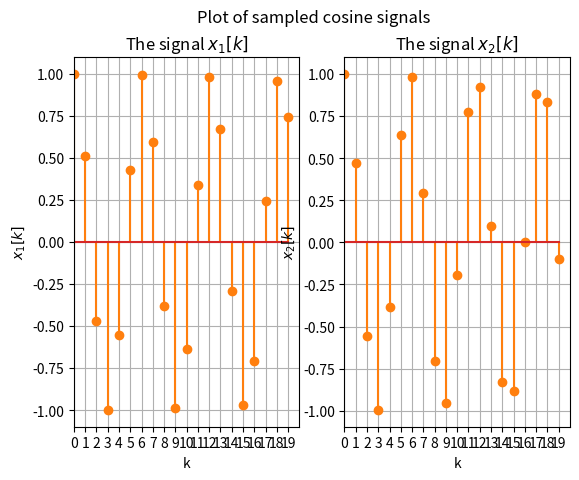

Python code for this plot:
import numpy as np
import matplotlib.pyplot as plt


f1 = 21
f2 = 22

f_s = 128  # Sampling frequency
K = 20  # Number of samples
k = np.arange(0, K)


x_1k = np.cos(2 * np.pi * f1 / f_s * k)
x_2k = np.cos(2 * np.pi * f2 / f_s * k)


fig, axs = plt.subplots(1, 2)
fig.suptitle("Plot of sampled cosine signals")

axs[0].stem(k, x_1k, "tab:orange")
axs[0].set_title(r"The signal $x_{1}[k]$")
axs[0].set(xlabel=r"k", ylabel=r"$x_{1}[k]$")
axs[0].set_xlim(0, 20)
axs[0].grid()
axs[0].set_xticks(k)

axs[1].stem(k, x_2k, "tab:orange")
axs[1].set_title("The signal $x_{2}[k]$")
axs[1].set(xlabel=r"k", ylabel=r"$x_{2}[k]$")
axs[1].set_xlim(0, 20)
axs[1].grid()
axs[1].set_xticks(k)

plt.show()
